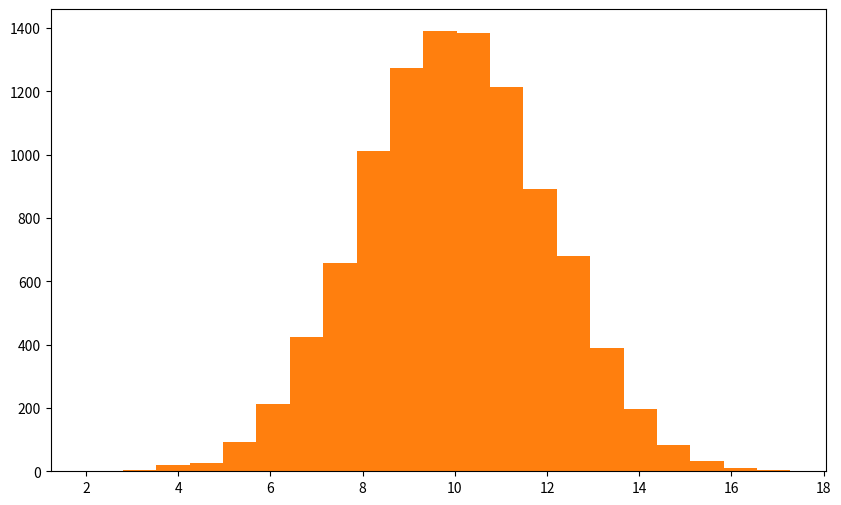

Python code for this plot:
import numpy as np
import matplotlib.pyplot as plt

np.random.randn(10000)

Y1 = m, sigma = 10, 2
Y2 = m + sigma * np.random.randn(10000)

plt.figure(figsize=(10, 6))
plt.hist(Y1, bins=20)
plt.hist(Y2, bins=20)
plt.savefig("normal.png")